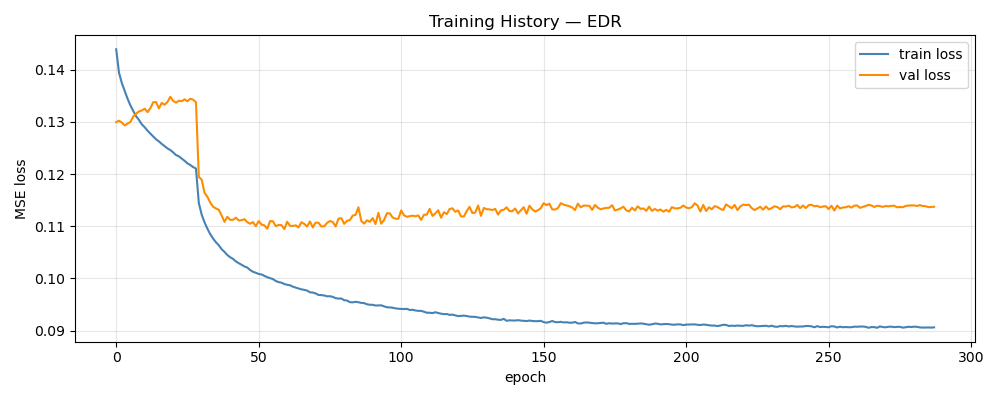

Values plotted in this chart, from the file beside it:
epoch, train_loss, val_loss, train_rmse, val_rmse
1, 0.1439, 0.1299, 0.3783, 0.08417
2, 0.1394, 0.1302, 0.372, 0.08419
3, 0.1374, 0.1298, 0.3692, 0.08397
4, 0.1359, 0.1293, 0.367, 0.08371
5, 0.1344, 0.1297, 0.3649, 0.08382
6, 0.1331, 0.13, 0.3631, 0.08381
7, 0.1321, 0.131, 0.3615, 0.08411
8, 0.1311, 0.1316, 0.3601, 0.08405
9, 0.1304, 0.132, 0.359, 0.08428
10, 0.1295, 0.1322, 0.3578, 0.08426
11, 0.129, 0.1325, 0.357, 0.08443
12, 0.1283, 0.1319, 0.356, 0.08445
13, 0.1277, 0.1326, 0.3552, 0.0844
14, 0.1272, 0.1338, 0.3544, 0.08459
15, 0.1267, 0.1338, 0.3536, 0.08457
16, 0.1262, 0.1326, 0.353, 0.08439
17, 0.1258, 0.1336, 0.3523, 0.08452
18, 0.1253, 0.1333, 0.3517, 0.08447
19, 0.1249, 0.1338, 0.351, 0.0844
20, 0.1246, 0.1348, 0.3505, 0.08477
21, 0.1241, 0.134, 0.3499, 0.08474
22, 0.1236, 0.1337, 0.3491, 0.08457
23, 0.1234, 0.134, 0.3487, 0.08459
24, 0.123, 0.1339, 0.3481, 0.08448
25, 0.1225, 0.1343, 0.3475, 0.08474
26, 0.122, 0.1339, 0.3467, 0.08488
27, 0.1217, 0.1344, 0.3463, 0.08488
28, 0.1213, 0.1342, 0.3457, 0.08487
29, 0.121, 0.1337, 0.3452, 0.08486
30, 0.1144, 0.1195, 0.3348, 0.08048
31, 0.1122, 0.1189, 0.3313, 0.08018
32, 0.1107, 0.1164, 0.3289, 0.07973
33, 0.1095, 0.1156, 0.327, 0.0796
34, 0.1085, 0.1146, 0.3253, 0.07921
35, 0.1076, 0.1137, 0.3239, 0.07902
36, 0.1069, 0.1134, 0.3227, 0.07896
37, 0.1064, 0.1132, 0.3218, 0.07886
38, 0.1056, 0.112, 0.3205, 0.07855
39, 0.1051, 0.1108, 0.3196, 0.07819
40, 0.1045, 0.1118, 0.3187, 0.07827
41, 0.1041, 0.1112, 0.3179, 0.0782
42, 0.1037, 0.1112, 0.3174, 0.07814
43, 0.1033, 0.1116, 0.3166, 0.07816
44, 0.1029, 0.1111, 0.316, 0.07811
45, 0.1026, 0.1112, 0.3155, 0.07819
46, 0.1023, 0.1113, 0.3149, 0.07804
47, 0.1021, 0.1108, 0.3146, 0.078
48, 0.1016, 0.1105, 0.3138, 0.07785
49, 0.1013, 0.1108, 0.3132, 0.07778
50, 0.1011, 0.11, 0.3128, 0.07753
51, 0.1009, 0.111, 0.3125, 0.07771
52, 0.1008, 0.1103, 0.3123, 0.07768
53, 0.1005, 0.1102, 0.3118, 0.07754
54, 0.1002, 0.1095, 0.3114, 0.07754
55, 0.1001, 0.111, 0.3111, 0.07791
56, 0.09988, 0.111, 0.3108, 0.07778
57, 0.09951, 0.11, 0.3101, 0.07758
58, 0.0993, 0.1103, 0.3098, 0.07774
59, 0.09919, 0.1102, 0.3096, 0.07779
60, 0.09893, 0.1095, 0.3091, 0.07742
... 228 more rows
